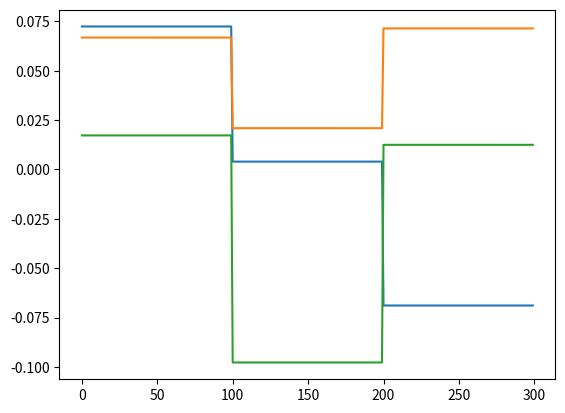
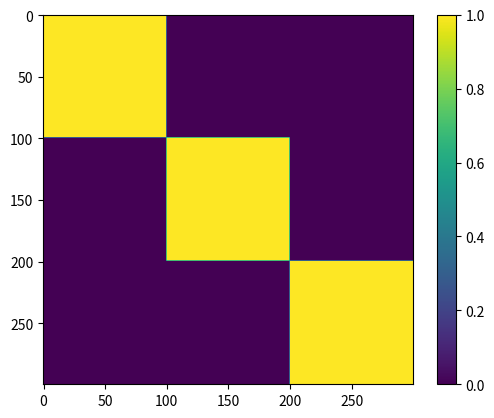

Python code for these plots, in order:
import matplotlib.pyplot as plt
import numpy as np
from scipy.linalg import qr

class_num = 3
samp_per_class = 100
samp_total = class_num * samp_per_class
num_atom = 3

p_flip = 0.1


rho = 0.1
step = 0.1
reg = 0.01 * samp_total
iter_num = 400

Graph_ideal = -np.ones((samp_total, samp_total))

for count in range(class_num):
    Graph_ideal[
        count * samp_per_class : (count + 1) * samp_per_class,
        count * samp_per_class : (count + 1) * samp_per_class,
    ] = 1

flip_pattern = 1 - 2 * np.random.binomial(1, p_flip, (samp_total, samp_total))

Graph = Graph_ideal * flip_pattern

L = Graph
Z = np.zeros((samp_total, samp_total))

E = np.zeros((samp_total, num_atom))
lam = np.zeros((num_atom))

e_temp = np.zeros((samp_total))

for count in range(iter_num):
    Estim = E @ np.diag(lam) @ E.T
    Error = L - Estim

    Z += rho * Error

    val1 = np.linalg.norm(Error)
    val2 = reg * np.sum(lam) - np.sum(Graph * L)

    print(val1, val2)

    # L+=step*(Graph-Z)-Error
    L = (rho * Estim - Z + Graph) / rho
    L[L > 1] = 1
    L[L < 0] = 0

    M = Error + Z / rho
    for count2 in range(num_atom):
        e_temp = E[:, count2]
        M += lam[count2] * np.outer(e_temp, e_temp)
        lam_comp, e_comp = np.linalg.eigh(M)
        lam_temp = lam_comp[-1] - reg / rho
        if lam_temp < 0:
            lam_temp = 0
        e_temp = e_comp[:, -1]
        lam[count2] = lam_temp
        E[:, count2] = e_temp
        M -= lam_temp * np.outer(e_temp, e_temp)

print(lam)

plt.figure()
for i in range(num_atom):
    plt.plot(E[:, i])
plt.show()

plt.figure()
plt.imshow(Estim)
plt.colorbar()
plt.show()
